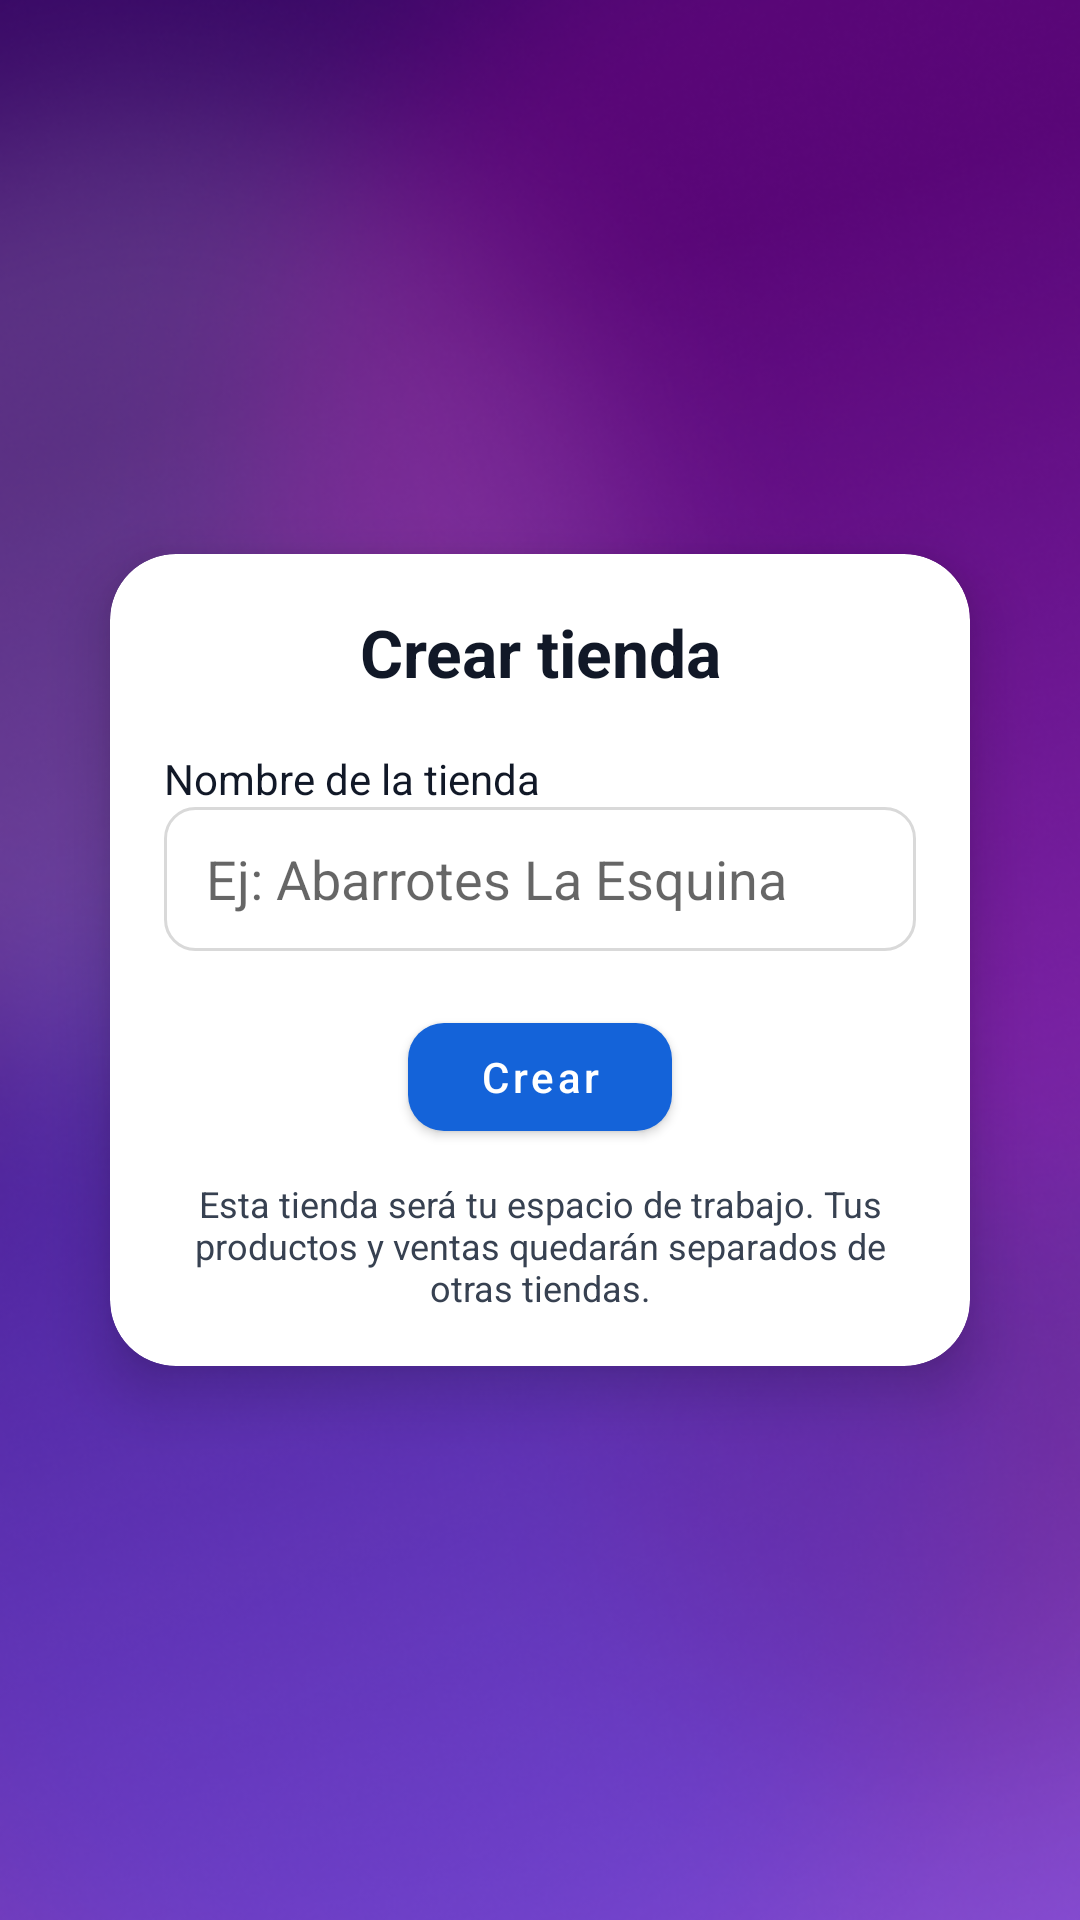

Write the Android layout XML for this screen, with the resource values it uses.
<!-- AndroidManifest.xml: application theme Theme.Calco -->
<!-- res/layout/activity_create_store.xml -->
<?xml version="1.0" encoding="utf-8"?>
<androidx.constraintlayout.widget.ConstraintLayout
    xmlns:android="http://schemas.android.com/apk/res/android"
    xmlns:app="http://schemas.android.com/apk/res-auto"
    android:layout_width="match_parent"
    android:layout_height="match_parent">

    <ImageView
        android:id="@+id/imgBg"
        android:layout_width="0dp"
        android:layout_height="0dp"
        android:scaleType="centerCrop"
        android:src="@drawable/splash_bg_2"
        app:layout_constraintTop_toTopOf="parent"
        app:layout_constraintBottom_toBottomOf="parent"
        app:layout_constraintStart_toStartOf="parent"
        app:layout_constraintEnd_toEndOf="parent"/>

    <com.google.android.material.card.MaterialCardView
        android:layout_width="0dp"
        android:layout_height="wrap_content"
        android:layout_margin="18dp"
        app:cardCornerRadius="22dp"
        app:cardElevation="12dp"
        app:cardUseCompatPadding="true"
        app:layout_constraintTop_toTopOf="parent"
        app:layout_constraintBottom_toBottomOf="parent"
        app:layout_constraintStart_toStartOf="parent"
        app:layout_constraintEnd_toEndOf="parent">

        <LinearLayout
            android:layout_width="match_parent"
            android:layout_height="wrap_content"
            android:orientation="vertical"
            android:padding="18dp">

            <TextView
                android:layout_width="match_parent"
                android:layout_height="wrap_content"
                android:text="Crear tienda"
                android:textStyle="bold"
                android:textSize="22sp"
                android:textColor="@color/textDark"
                android:gravity="center"/>

            <TextView
                android:layout_width="match_parent"
                android:layout_height="wrap_content"
                android:text="Nombre de la tienda"
                android:textColor="@color/textDark"
                android:layout_marginTop="18dp"/>

            <EditText
                android:id="@+id/etStoreName"
                android:layout_width="match_parent"
                android:layout_height="48dp"
                android:background="@drawable/bg_input_rounded"
                android:hint="Ej: Abarrotes La Esquina"
                android:inputType="textCapWords"/>

            <com.google.android.material.button.MaterialButton
                android:id="@+id/btnCreateStore"
                android:layout_width="wrap_content"
                android:layout_height="48dp"
                android:text="Crear"
                android:textAllCaps="false"
                android:textColor="@android:color/white"
                app:cornerRadius="12dp"
                app:backgroundTint="@color/primary"
                android:layout_gravity="center_horizontal"
                android:layout_marginTop="18dp"/>

            <TextView
                android:layout_width="match_parent"
                android:layout_height="wrap_content"
                android:text="Esta tienda será tu espacio de trabajo. Tus productos y ventas quedarán separados de otras tiendas."
                android:textSize="12sp"
                android:textColor="#374151"
                android:gravity="center"
                android:layout_marginTop="10dp"/>

        </LinearLayout>
    </com.google.android.material.card.MaterialCardView>

</androidx.constraintlayout.widget.ConstraintLayout>
<!-- resources referenced by this layout -->
<resources>
  <color name="primary">#1463D9</color>
  <color name="textDark">#111827</color>
  <!-- drawable bg_input_rounded (drawable) -->
  <?xml version="1.0" encoding="utf-8"?>
  <shape xmlns:android="http://schemas.android.com/apk/res/android">
      <solid android:color="#FFFFFF"/>
      <stroke
          android:width="1dp"
          android:color="#D9D9D9"/>
      <corners android:radius="10dp"/>
      <padding
          android:left="14dp"
          android:top="10dp"
          android:right="14dp"
          android:bottom="10dp"/>
  </shape>
  <!-- drawable splash_bg_2: png bitmap (drawable, 341717 bytes) -->
  <style name="Theme.Calco" parent="Theme.MaterialComponents.DayNight.NoActionBar">
          <item name="colorPrimary">@color/primary</item>
          <item name="colorSecondary">@color/primary</item>
      </style>
</resources>
